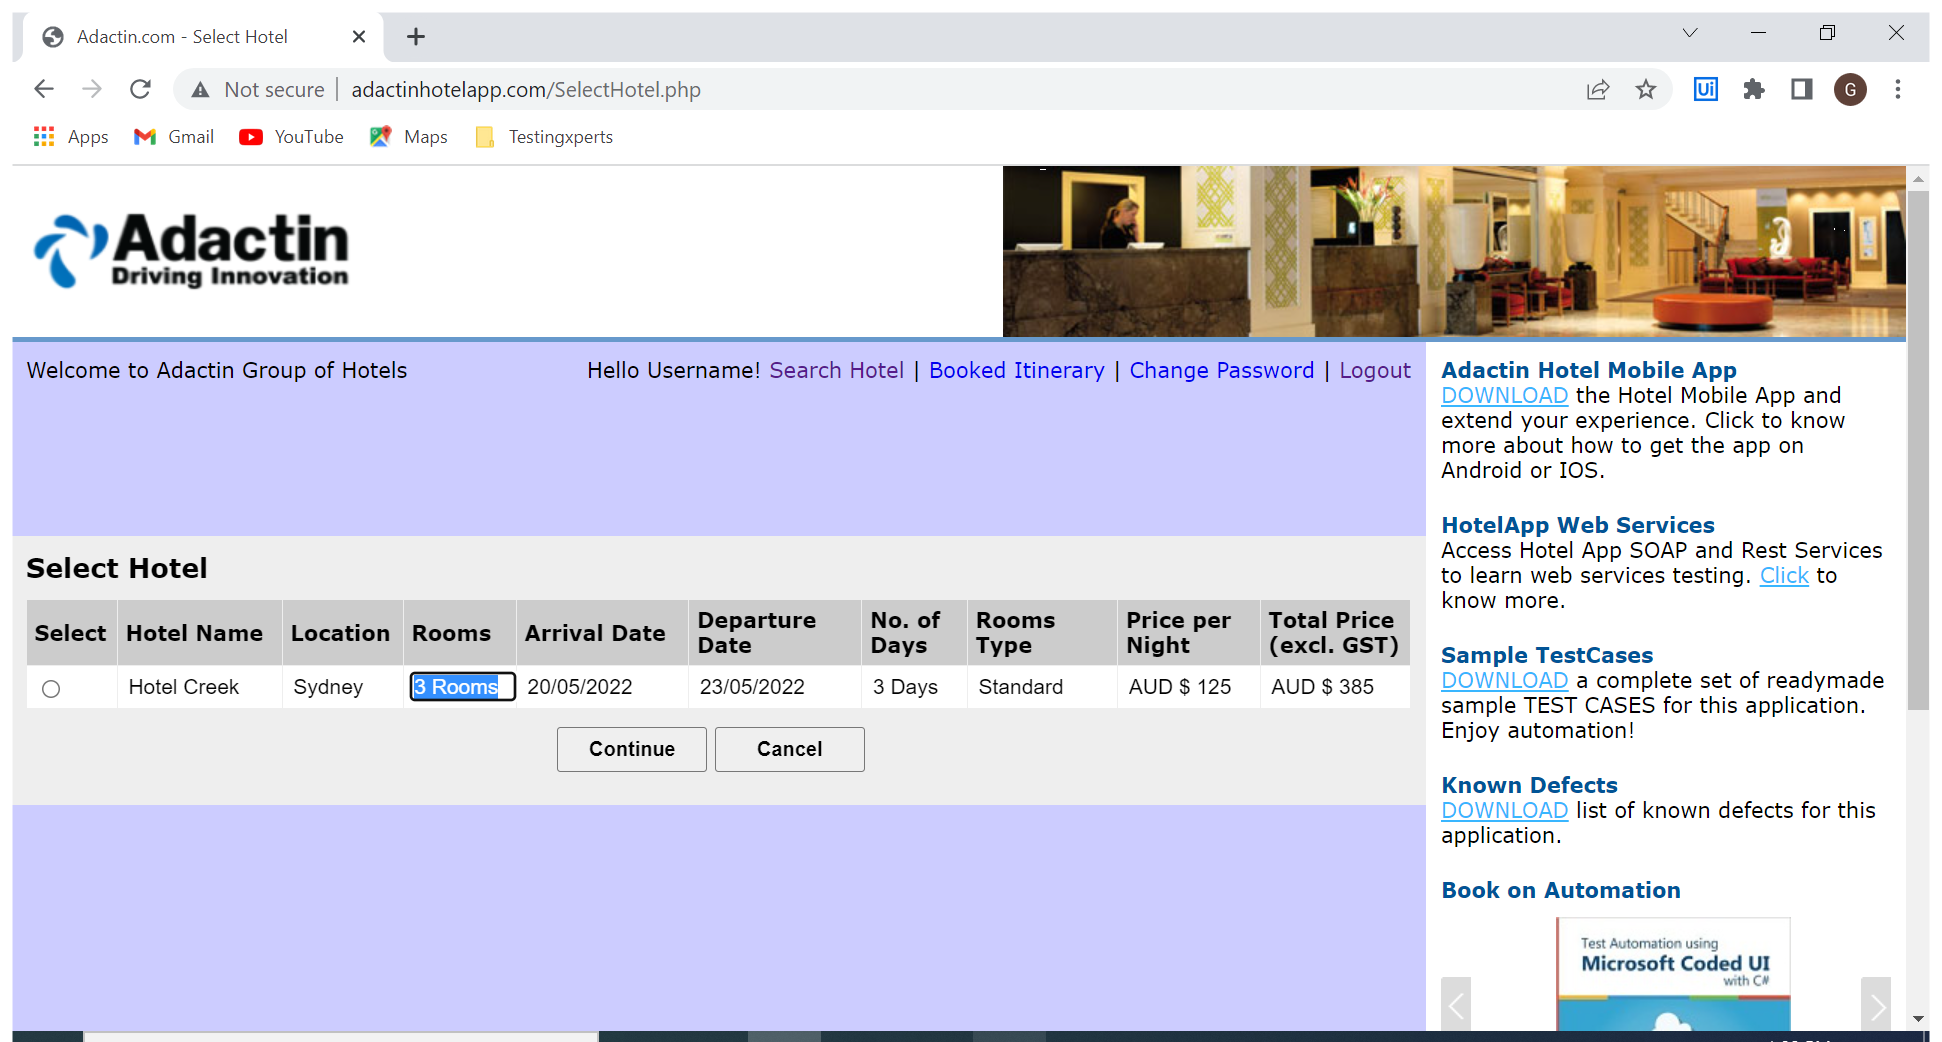
Workflow: TC_107

Step 1: Use Browser Chrome: Adactin.com - Select Hotel in window 'Adactin.com - Select Hotel' (chrome.exe)

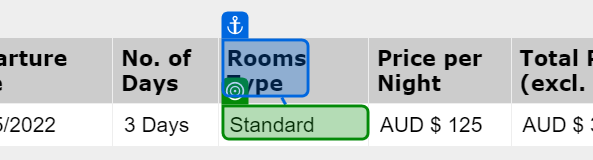
Step 2: get-text from 'Rooms Type'

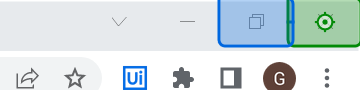
Step 3: click on 'Close'